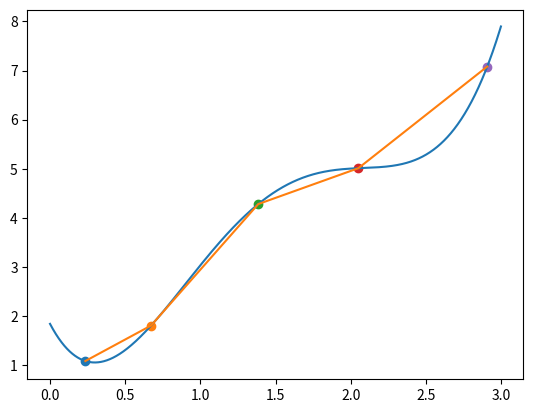

Write the Python code that produced this figure.
import matplotlib.pyplot as plt
import numpy as np

EPS = 1e-3


def p(x):
    return "+" + ''.join(['(x - x{}) *'.format(i) for i in range(5) if i != x]) + \
           "y{}".format(x) + ''.join("/(x{} - x{})".format(x, i) for i in range(5) if i != x)


def make_polynom():
    l_n = "0" + ''.join(map(p, np.arange(5)))

    global points
    for i in range(5):
        l_n = l_n.replace("x{}".format(i), str(points[i][0])).replace("y{}".format(i), str(points[i][1]))

    return l_n


def draw_l():
    l = make_polynom()
    xg = np.arange(0, 3, EPS)
    yg = list(map(lambda x: eval(l.replace("x", str(x))), xg))
    plt.plot(xg, yg)
    global points
    for i in range(5):
        plt.scatter(points[i][0], points[i][1])
    plt.plot([x for x, y in points], [y for x, y in points])
    plt.show()


points = ((0.235, 1.082), (0.672, 1.805), (1.385, 4.280), (2.051, 5.011), (2.908, 7.082))
draw_l()
